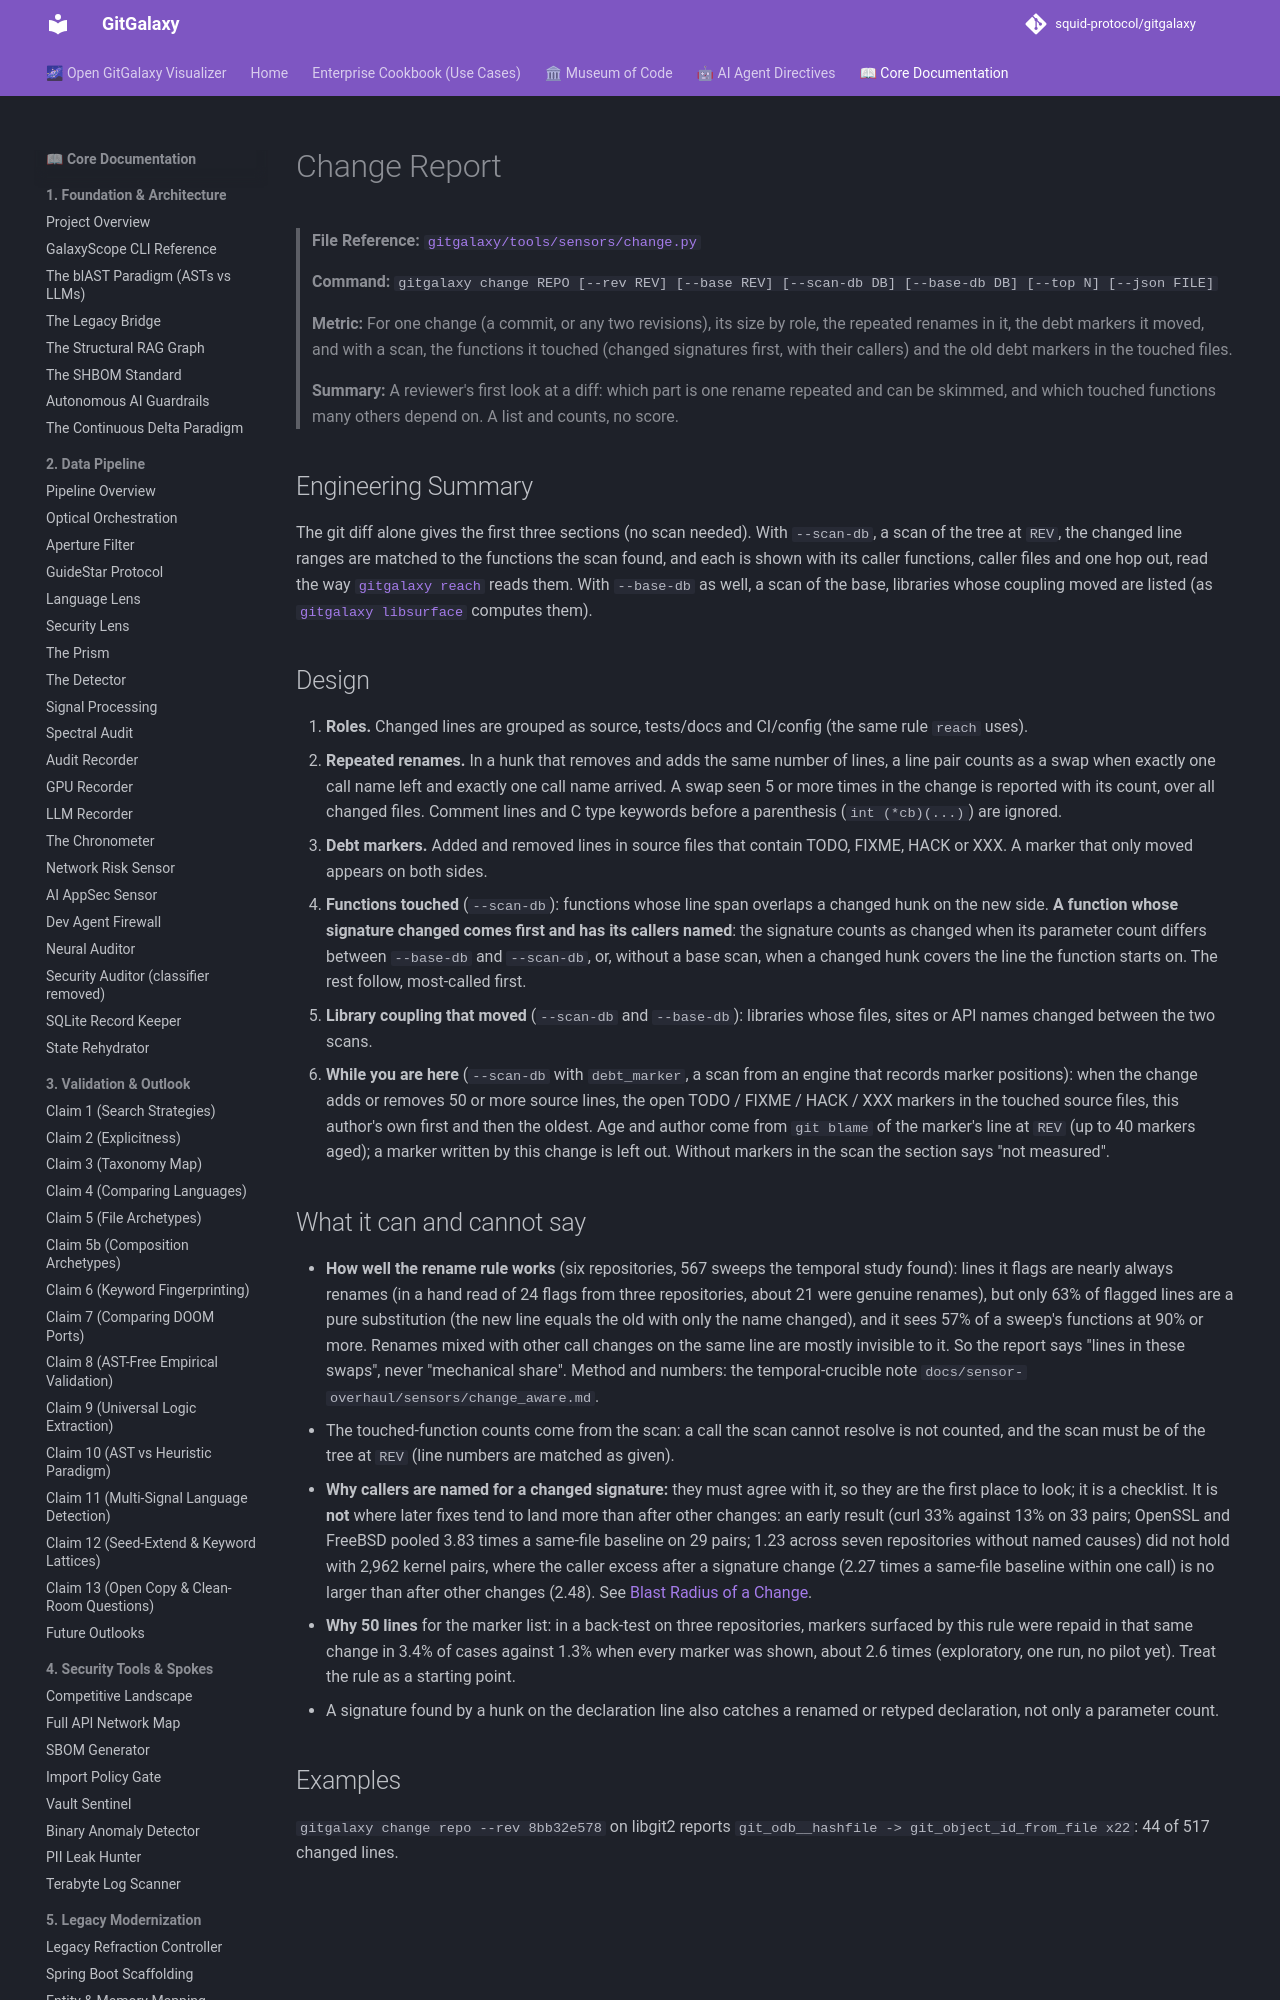

repository: squid-protocol/gitgalaxy · page: 08-26-change-report/index.html · generator: mkdocs

---
description: "> **Command:** `gitgalaxy change REPO [--rev REV] [--base REV] [--scan-db DB] [--base-db DB]`. What a git change did: the lines that are one rename repeated, the TODO/FIXME markers it added and removed, and with a scan the functions it touched and who calls them. Read-only."
---
# Change Report

> **File Reference:** [`gitgalaxy/tools/sensors/change.py`](https://github.com/squid-protocol/gitgalaxy/blob/main/gitgalaxy/tools/sensors/change.py)
>
> **Command:** `gitgalaxy change REPO [--rev REV] [--base REV] [--scan-db DB] [--base-db DB] [--top N] [--json FILE]`
>
> **Metric:** For one change (a commit, or any two revisions), its size by role, the repeated renames in it, the debt markers it moved, and with a scan, the functions it touched (changed signatures first, with their callers) and the old debt markers in the touched files.
>
> **Summary:** A reviewer's first look at a diff: which part is one rename repeated and can be skimmed, and which touched functions many others depend on. A list and counts, no score.

## Engineering Summary
The git diff alone gives the first three sections (no scan needed). With `--scan-db`, a scan of the tree at `REV`, the changed line ranges are matched to the functions the scan found, and each is shown with its caller functions, caller files and one hop out, read the way [`gitgalaxy reach`](08-24-reach-sensor.md) reads them. With `--base-db` as well, a scan of the base, libraries whose coupling moved are listed (as [`gitgalaxy libsurface`](08-25-library-surface.md) computes them).
